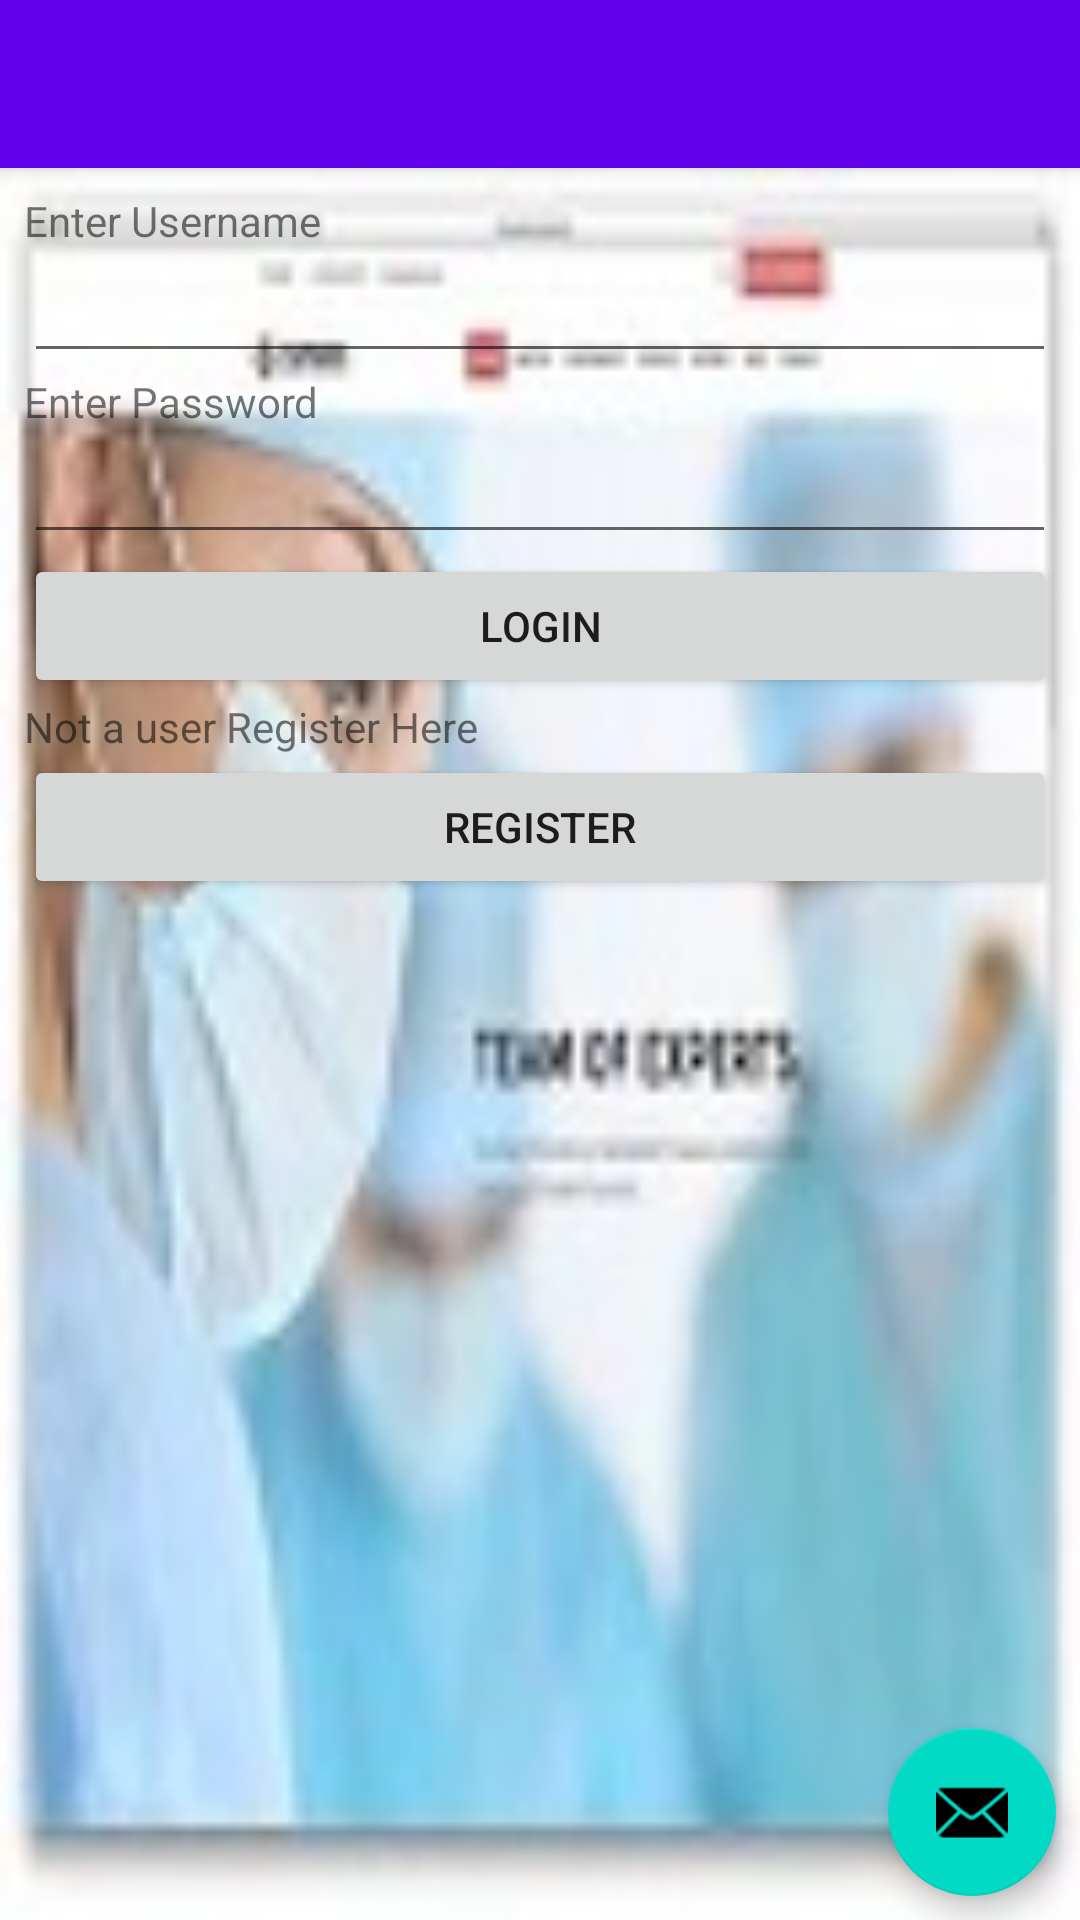

Write the Android layout XML for this screen, with the resource values it uses.
<!-- AndroidManifest.xml: application theme AppTheme -->
<!-- res/layout/activity_doc_book__login.xml -->
<?xml version="1.0" encoding="utf-8"?>
<android.support.design.widget.CoordinatorLayout
    xmlns:android="http://schemas.android.com/apk/res/android"
    xmlns:app="http://schemas.android.com/apk/res-auto"
    xmlns:tools="http://schemas.android.com/tools" android:layout_width="match_parent"
    android:layout_height="match_parent" android:fitsSystemWindows="true"
    tools:context="com.example.abedx.docbook.DocBook_Login">

    <android.support.design.widget.AppBarLayout android:layout_height="wrap_content"
        android:layout_width="match_parent" android:theme="@style/AppTheme.AppBarOverlay">

        <android.support.v7.widget.Toolbar android:id="@+id/toolbar"
            android:layout_width="match_parent" android:layout_height="?attr/actionBarSize"
            android:background="?attr/colorPrimary" app:popupTheme="@style/AppTheme.PopupOverlay" />

    </android.support.design.widget.AppBarLayout>

    <include layout="@layout/content_doc_book__login" />

    <android.support.design.widget.FloatingActionButton android:id="@+id/fab"
        android:layout_width="wrap_content" android:layout_height="wrap_content"
        android:layout_gravity="bottom|end" android:layout_margin="@dimen/fab_margin"
        android:src="@android:drawable/ic_dialog_email" />

</android.support.design.widget.CoordinatorLayout>
<!-- res/layout/content_doc_book__login.xml (included above) -->
<?xml version="1.0" encoding="utf-8"?>
<LinearLayout xmlns:android="http://schemas.android.com/apk/res/android"
    xmlns:tools="http://schemas.android.com/tools"
    xmlns:app="http://schemas.android.com/apk/res-auto" android:layout_width="match_parent"
    android:layout_height="match_parent" android:paddingLeft="@dimen/activity_horizontal_margin"
    android:paddingRight="@dimen/activity_horizontal_margin"
    android:paddingTop="@dimen/activity_vertical_margin"
    android:paddingBottom="@dimen/activity_vertical_margin"
    app:layout_behavior="@string/appbar_scrolling_view_behavior"
    android:orientation="vertical"
    android:background="@mipmap/doc"
    tools:showIn="@layout/activity_doc_book__login"
    tools:context="com.example.abedx.docbook.DocBook_Login">
    <TextView
        android:layout_width="wrap_content"
        android:layout_height="wrap_content"
        android:text="Enter Username"
        />

    <EditText
        android:layout_width="match_parent"
        android:layout_height="wrap_content"
        android:id="@+id/editTextUsername" />

    <TextView
        android:layout_width="wrap_content"
        android:layout_height="wrap_content"
        android:text="Enter Password"
        />

    <EditText
        android:layout_width="match_parent"
        android:layout_height="wrap_content"
        android:id="@+id/editTextREGPassword" />

    <Button
        android:layout_width="match_parent"
        android:layout_height="wrap_content"
        android:text="Login"
        android:onClick="btnLogin"
        android:id="@+id/buttonLogin" />
    <TextView
        android:layout_width="wrap_content"
        android:layout_height="wrap_content"
        android:text="Not a user Register Here"
        />
    <Button
        android:layout_width="match_parent"
        android:layout_height="wrap_content"
        android:text="Register"
        android:onClick="btnRegister"
        android:id="@+id/buttonRegister" />
</LinearLayout>
<!-- resources referenced by this layout -->
<resources>
  <dimen name="activity_horizontal_margin">8dp</dimen>
  <dimen name="activity_vertical_margin">8dp</dimen>
  <dimen name="fab_margin">8dp</dimen>
  <!-- mipmap doc: jpg bitmap (mipmap-xxhdpi, 7066 bytes) -->
</resources>
